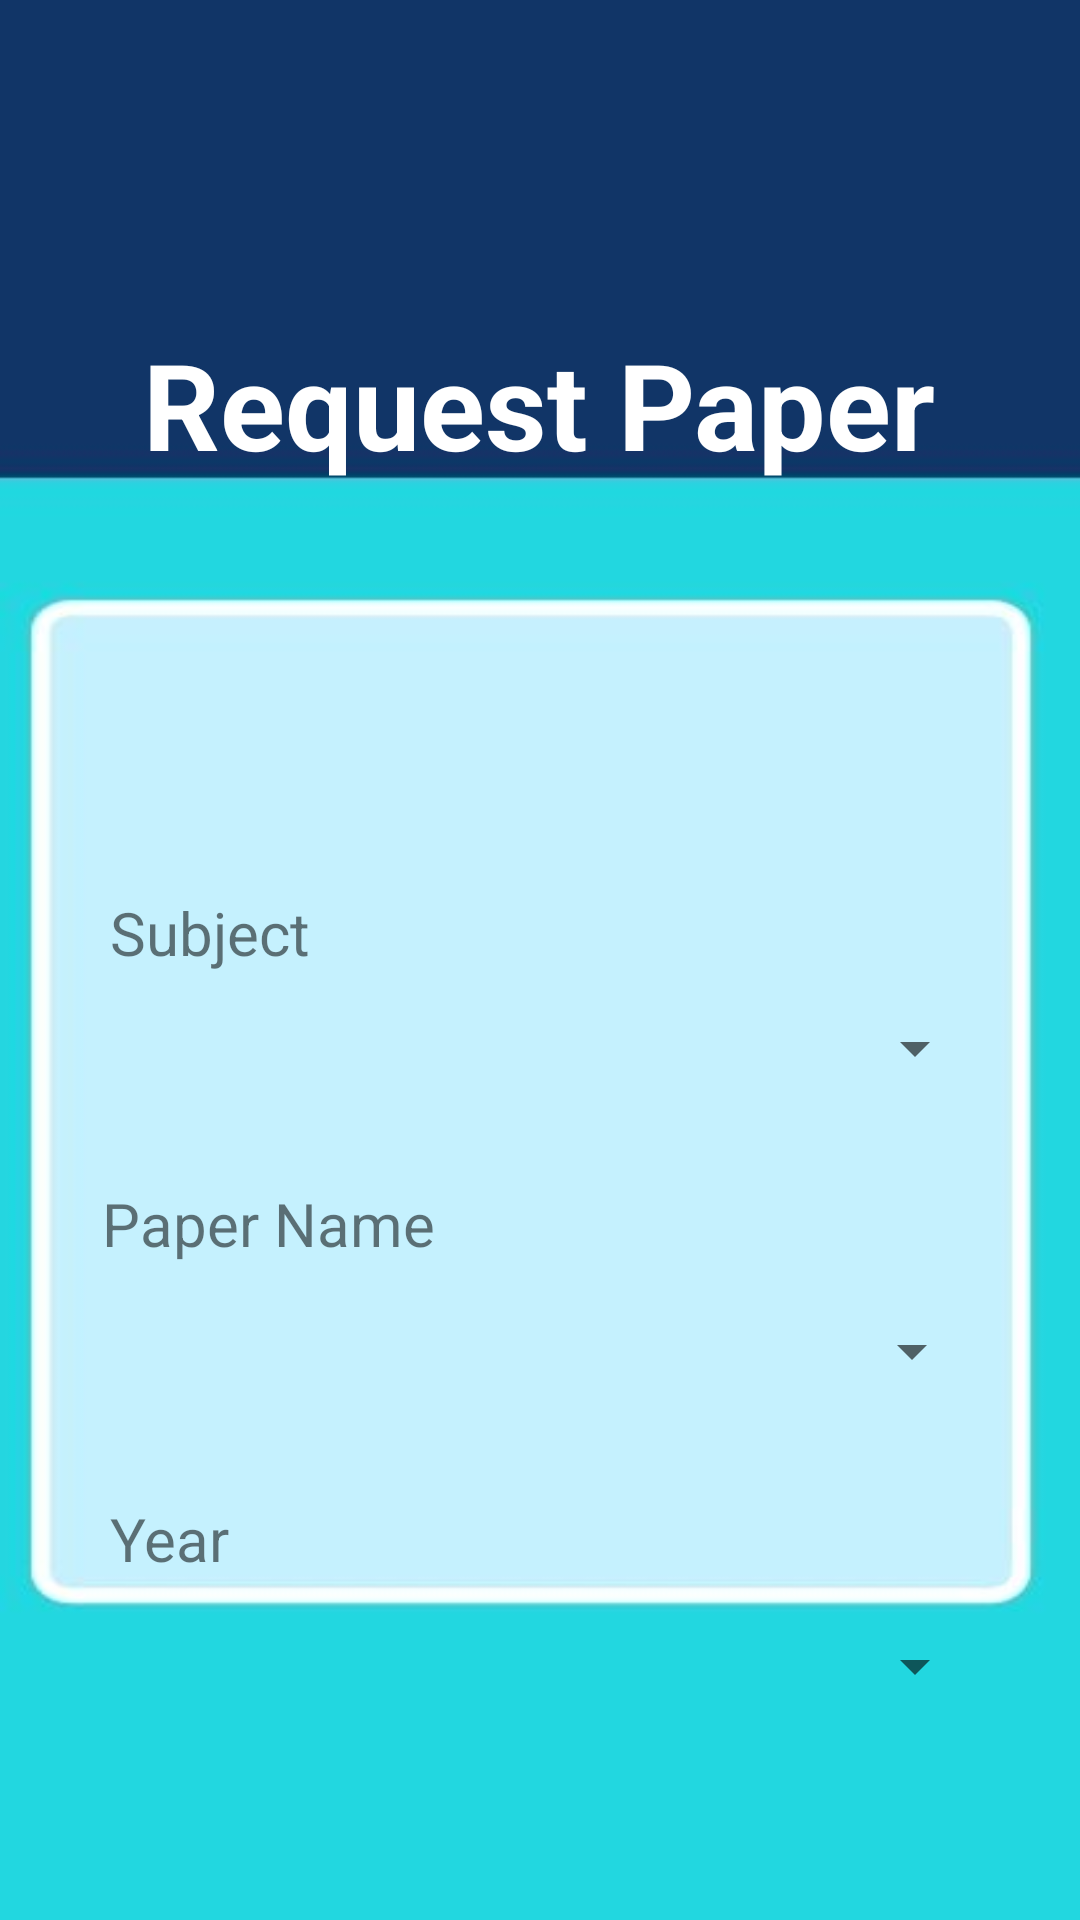

Write the Android layout XML for this screen, with the resource values it uses.
<!-- AndroidManifest.xml: application theme Theme.New_Firebase -->
<!-- res/layout/activity_paper_request_form.xml -->
<?xml version="1.0" encoding="utf-8"?>
<androidx.constraintlayout.widget.ConstraintLayout xmlns:android="http://schemas.android.com/apk/res/android"
    xmlns:app="http://schemas.android.com/apk/res-auto"
    xmlns:tools="http://schemas.android.com/tools"
    android:layout_width="match_parent"
    android:layout_height="match_parent"
    android:background="@drawable/uploadform"
    tools:context=".UploadPaper">

    <TextView
        android:id="@+id/request_subject"
        android:layout_width="wrap_content"
        android:layout_height="wrap_content"
        android:layout_marginTop="136dp"
        android:text="Subject"
        android:textSize="20dp"
        app:layout_constraintEnd_toEndOf="parent"
        app:layout_constraintHorizontal_bias="0.125"
        app:layout_constraintStart_toStartOf="parent"
        app:layout_constraintTop_toBottomOf="@+id/requestPaper" />

    <TextView
        android:id="@+id/request_year"
        android:layout_width="wrap_content"
        android:layout_height="wrap_content"
        android:layout_marginTop="28dp"
        android:text="Year"
        android:textSize="20dp"
        app:layout_constraintEnd_toEndOf="parent"
        app:layout_constraintHorizontal_bias="0.115"
        app:layout_constraintStart_toStartOf="parent"
        app:layout_constraintTop_toBottomOf="@+id/spinner_paper_type" />

    <TextView
        android:id="@+id/requestPaper"
        android:layout_width="wrap_content"
        android:layout_height="wrap_content"
        android:layout_marginTop="108dp"
        android:text="Request Paper"
        android:textAlignment="center"
        android:textColor="@color/white"
        android:textSize="40dp"
        android:textStyle="bold"
        app:layout_constraintEnd_toEndOf="parent"
        app:layout_constraintHorizontal_bias="0.497"
        app:layout_constraintStart_toStartOf="parent"
        app:layout_constraintTop_toTopOf="parent" />

    <TextView
        android:id="@+id/request_paper_name"
        android:layout_width="wrap_content"
        android:layout_height="wrap_content"
        android:layout_marginTop="24dp"
        android:text="Paper Name"
        android:textSize="20dp"
        app:layout_constraintEnd_toEndOf="parent"
        app:layout_constraintHorizontal_bias="0.136"
        app:layout_constraintStart_toStartOf="parent"
        app:layout_constraintTop_toBottomOf="@+id/spinner_subject_list" />

    <Button
        android:id="@+id/submit_request_paper"
        android:layout_width="153dp"
        android:layout_height="52dp"
        android:layout_marginTop="92dp"
        android:background="@drawable/bottom_rounded_corners"
        android:text="SUBMIT"
        android:textColor="@color/white"
        android:textSize="20dp"
        android:textStyle="bold"
        app:layout_constraintEnd_toEndOf="parent"
        app:layout_constraintStart_toStartOf="parent"
        app:layout_constraintTop_toBottomOf="@+id/request_spinner_year" />

    <Spinner
        android:id="@+id/request_spinner_year"
        android:layout_width="307dp"
        android:layout_height="42dp"
        android:layout_marginTop="8dp"
        app:layout_constraintEnd_toEndOf="parent"
        app:layout_constraintHorizontal_bias="0.413"
        app:layout_constraintStart_toStartOf="parent"
        app:layout_constraintTop_toBottomOf="@+id/request_year" />

    <Spinner
        android:id="@+id/spinner_subject_list"
        android:layout_width="307dp"
        android:layout_height="42dp"
        android:layout_marginTop="4dp"
        app:layout_constraintEnd_toEndOf="parent"
        app:layout_constraintHorizontal_bias="0.413"
        app:layout_constraintStart_toStartOf="parent"
        app:layout_constraintTop_toBottomOf="@+id/request_subject" />

    <Spinner
        android:id="@+id/spinner_paper_type"
        android:layout_width="307dp"
        android:layout_height="42dp"
        android:layout_marginTop="8dp"
        app:layout_constraintEnd_toEndOf="parent"
        app:layout_constraintHorizontal_bias="0.394"
        app:layout_constraintStart_toStartOf="parent"
        app:layout_constraintTop_toBottomOf="@+id/request_paper_name" />

</androidx.constraintlayout.widget.ConstraintLayout>
<!-- resources referenced by this layout -->
<resources>
  <color name="white">#FFFFFFFF</color>
  <!-- drawable bottom_rounded_corners (drawable) -->
  <?xml version="1.0" encoding="utf-8"?>
  <shape xmlns:android="http://schemas.android.com/apk/res/android"
      android:shape="rectangle">
      <solid android:color="@color/blue_dark" />
      <corners android:bottomRightRadius="20dp"
          android:bottomLeftRadius="20dp"
          android:topRightRadius="20dp"
          android:topLeftRadius="20dp"/>
  
  </shape>
  <!-- drawable uploadform: jpg bitmap (drawable, 16151 bytes) -->
  <style name="Theme.New_Firebase" parent="Theme.AppCompat.DayNight.NoActionBar">
          
          <item name="colorPrimary">@color/purple_500</item>
          <item name="colorPrimaryVariant">@color/purple_700</item>
          <item name="colorOnPrimary">@color/white</item>
          
          <item name="colorSecondary">@color/teal_200</item>
          <item name="colorSecondaryVariant">@color/teal_700</item>
          <item name="colorOnSecondary">@color/black</item>
          <item name="colorOnSecondary">@color/blue_dark</item>
          
          <item name="android:statusBarColor" tools:targetApi="l">?attr/colorPrimaryVariant</item>
          
      </style>
  <color name="blue_dark">#004AAD</color>
  <color name="purple_500">#FF6200EE</color>
  <color name="purple_700">#FF3700B3</color>
  <color name="teal_200">#FF03DAC5</color>
  <color name="teal_700">#FF018786</color>
  <color name="black">#FF000000</color>
</resources>
